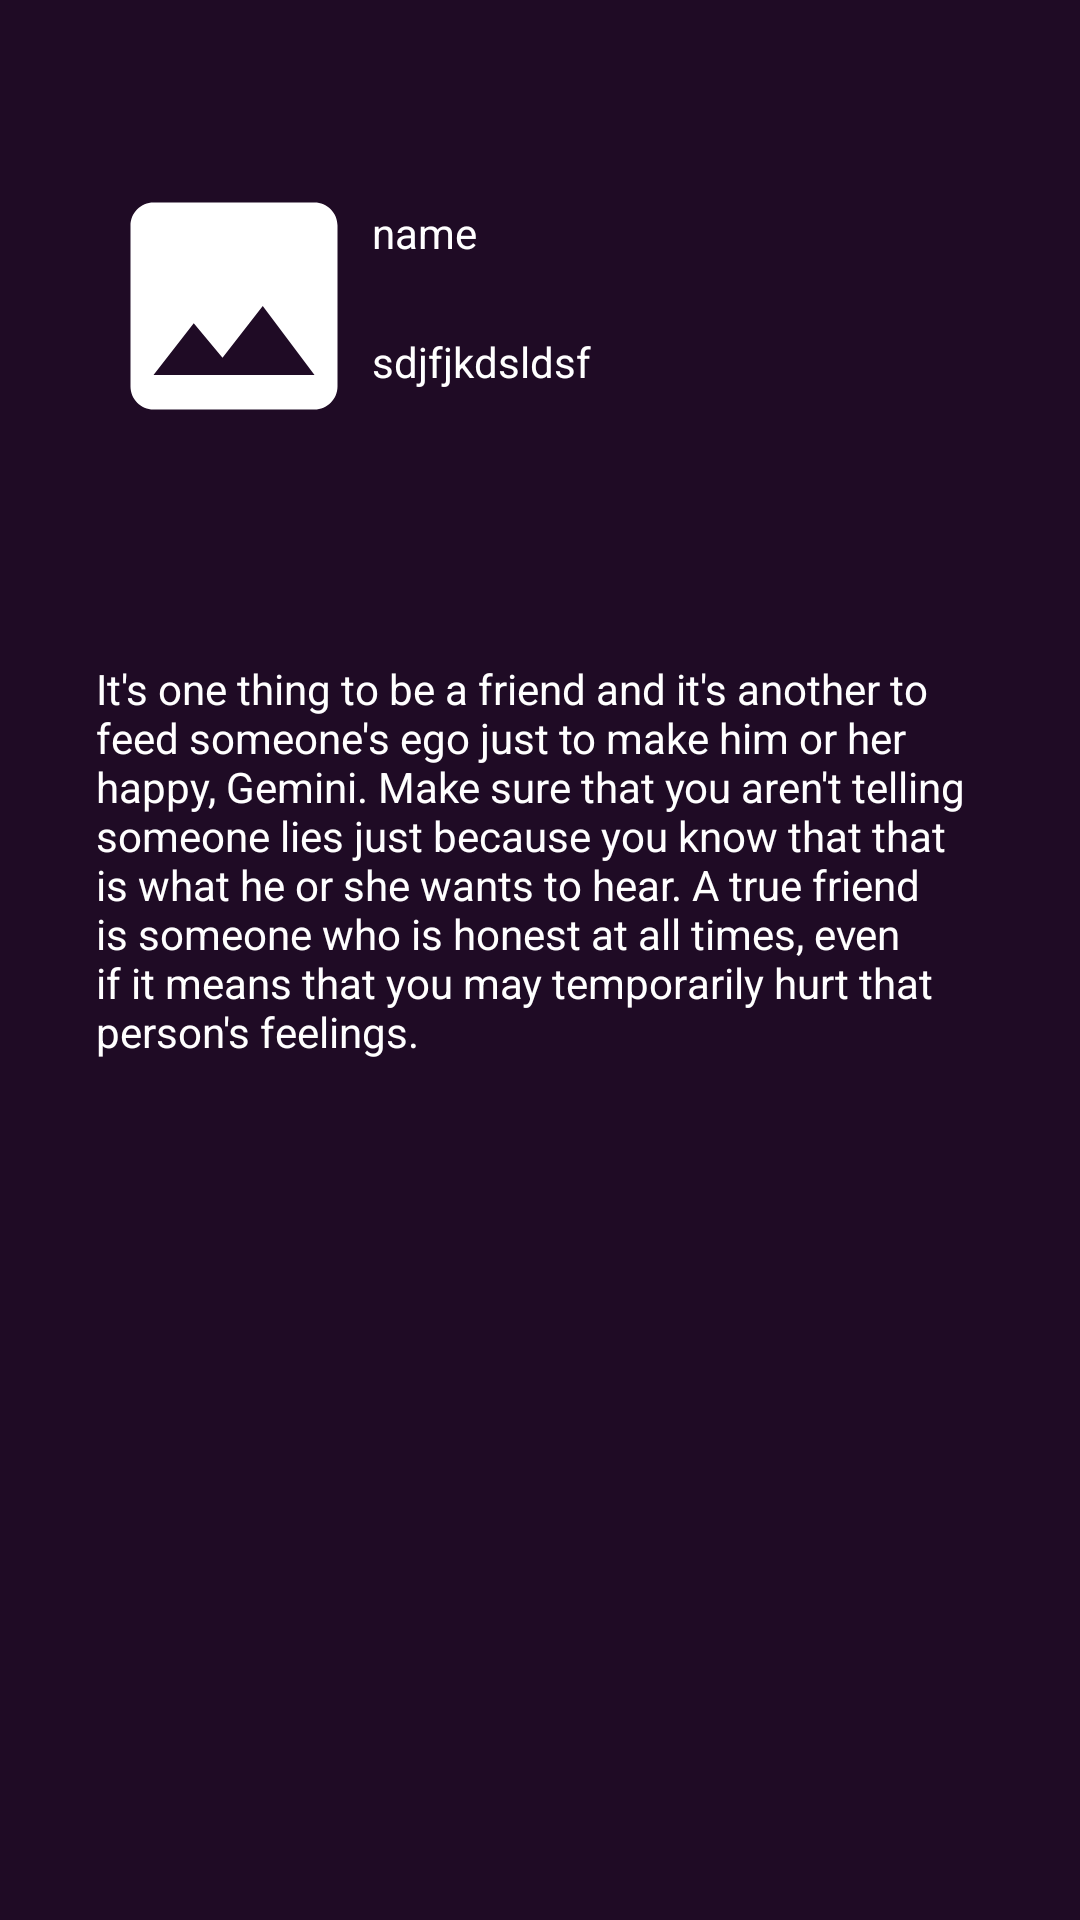

Write the Android layout XML for this screen, with the resource values it uses.
<!-- AndroidManifest.xml: application theme AppTheme -->
<!-- res/layout/fragment_information.xml -->
<?xml version="1.0" encoding="utf-8"?>
<FrameLayout xmlns:android="http://schemas.android.com/apk/res/android"
             android:layout_width="match_parent"
             android:layout_height="match_parent"
             android:background="#1f0b25"
             android:padding="32dp">

  <LinearLayout
    android:layout_width="match_parent"
    android:layout_height="wrap_content"
    android:orientation="vertical"
    android:layout_marginTop="24dp">

    <LinearLayout
      android:layout_width="match_parent"
      android:layout_height="wrap_content"
      android:orientation="horizontal">

      <ImageView
        android:id="@+id/set_image"
        android:layout_width="wrap_content"
        android:layout_height="wrap_content"
        android:background="@android:color/transparent"
        android:src="@drawable/ic_image_black" />

      <LinearLayout
        android:layout_width="match_parent"
        android:layout_height="wrap_content"
        android:orientation="vertical">

        <TextView
          android:id="@+id/name_horoscope"
          android:layout_width="match_parent"
          android:layout_height="wrap_content"
          android:layout_marginTop="12dp"
          android:text="name"
          android:textColor="#ffffff" />

        <TextView
          android:id="@+id/date"
          android:layout_width="match_parent"
          android:layout_height="wrap_content"
          android:layout_marginTop="24dp"
          android:text="sdjfjkdsldsf"
          android:textColor="#ffffff" />
      </LinearLayout>

    </LinearLayout>

    <LinearLayout
      android:layout_width="match_parent"
      android:layout_height="match_parent"
      android:layout_marginTop="72dp">

      <TextView
        android:id="@+id/information_horoscope"
        android:layout_width="match_parent"
        android:layout_height="match_parent"
        android:text="@string/horoscope_today"
        android:textColor="#ffffff" />
    </LinearLayout>

  </LinearLayout>

</FrameLayout>
<!-- resources referenced by this layout -->
<resources>
  <!-- drawable ic_image_black (drawable) -->
  <vector xmlns:android="http://schemas.android.com/apk/res/android"
          android:width="92dp"
          android:height="92dp"
          android:viewportWidth="24.0"
          android:viewportHeight="24.0">
      <path
          android:fillColor="#ffffff"
          android:pathData="M21,19V5c0,-1.1 -0.9,-2 -2,-2H5c-1.1,0 -2,0.9 -2,2v14c0,1.1 0.9,2 2,2h14c1.1,0 2,-0.9 2,-2zM8.5,13.5l2.5,3.01L14.5,12l4.5,6H5l3.5,-4.5z"/>
  </vector>
  <string name="horoscope_today">It\'s one thing to be a friend and it\'s another to feed someone\'s ego just to make him or her happy, Gemini. Make sure that you aren\'t telling someone lies just because you know that that is what he or she wants to hear. A true friend is someone who is honest at all times, even if it means that you may temporarily hurt that person\'s feelings.</string>
  <style name="AppTheme" parent="Theme.AppCompat.Light.NoActionBar">
          
          <item name="colorPrimary">@color/colorPrimary</item>
          <item name="colorPrimaryDark">@color/colorPrimaryDark</item>
          <item name="colorAccent">@color/colorAccent</item>
      </style>
  <color name="colorPrimary">#3F51B5</color>
  <color name="colorPrimaryDark">#000000</color>
  <color name="colorAccent">#FF4081</color>
</resources>
